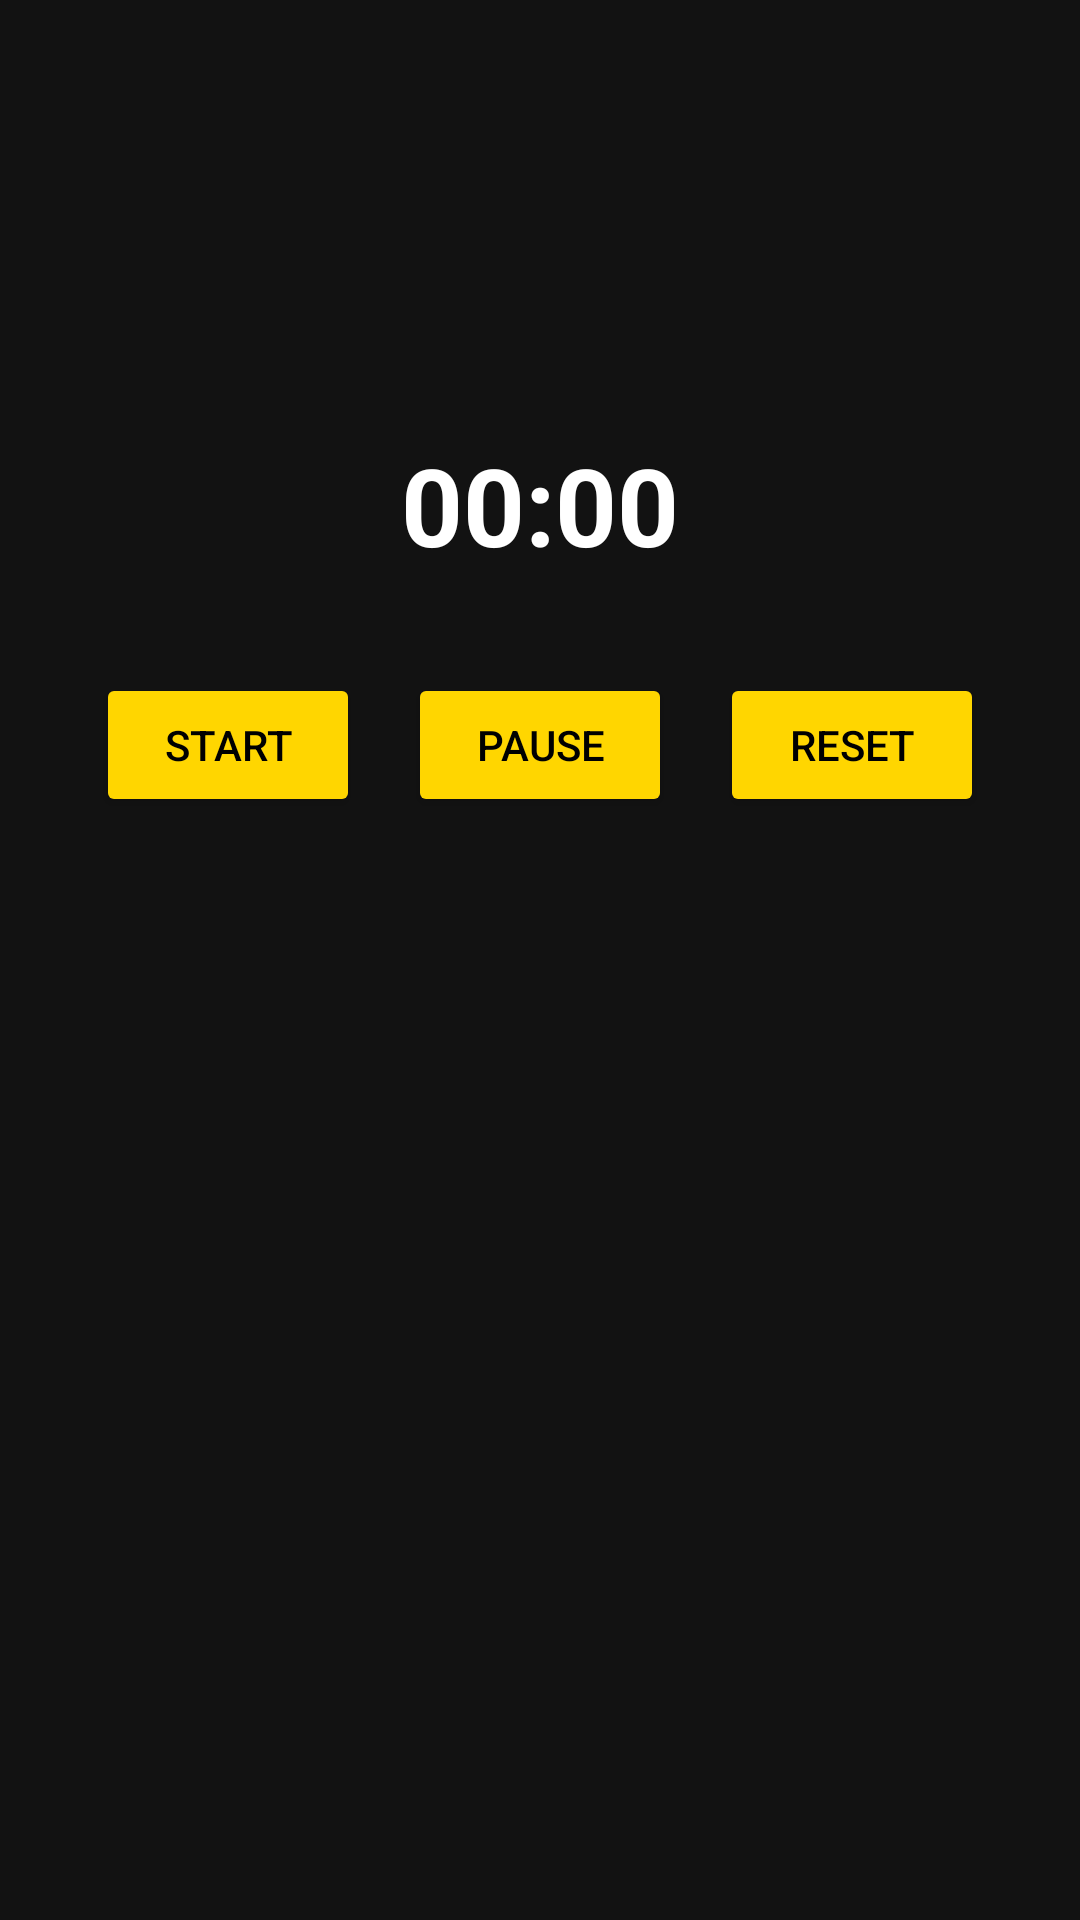

Android layout source for this screen:
<!-- AndroidManifest.xml: application theme Theme.Unit17 -->
<!-- res/layout/fragment_timer.xml -->
<?xml version="1.0" encoding="utf-8"?>
<layout xmlns:android="http://schemas.android.com/apk/res/android"
    xmlns:app="http://schemas.android.com/apk/res-auto">

    <androidx.constraintlayout.widget.ConstraintLayout
        android:layout_width="match_parent"
        android:layout_height="match_parent"
        android:padding="24dp"
        android:background="#121212">

        
        <TextView
            android:id="@+id/text_timer"
            android:layout_width="wrap_content"
            android:layout_height="wrap_content"
            android:text="00:00"
            android:textSize="36sp"
            android:textColor="#FFFFFF"
            android:textStyle="bold"
            app:layout_constraintTop_toTopOf="parent"
            app:layout_constraintStart_toStartOf="parent"
            app:layout_constraintEnd_toEndOf="parent"
            android:layout_marginTop="120dp" />

        
        <LinearLayout
            android:id="@+id/timer_buttons"
            android:layout_width="wrap_content"
            android:layout_height="wrap_content"
            android:orientation="horizontal"
            android:layout_marginTop="32dp"
            app:layout_constraintTop_toBottomOf="@id/text_timer"
            app:layout_constraintStart_toStartOf="parent"
            app:layout_constraintEnd_toEndOf="parent">

            <Button
                android:id="@+id/btn_start"
                android:layout_width="wrap_content"
                android:layout_height="wrap_content"
                android:backgroundTint="#FFD600"
                android:textColor="#000000"
                android:text="START" />

            <Button
                android:id="@+id/btn_pause"
                android:layout_width="wrap_content"
                android:layout_height="wrap_content"
                android:backgroundTint="#FFD600"
                android:textColor="#000000"
                android:text="PAUSE"
                android:layout_marginStart="16dp"
                android:layout_marginEnd="16dp"/>

            <Button
                android:id="@+id/btn_reset"
                android:layout_width="wrap_content"
                android:layout_height="wrap_content"
                android:backgroundTint="#FFD600"
                android:textColor="#000000"
                android:text="RESET" />
        </LinearLayout>
    </androidx.constraintlayout.widget.ConstraintLayout>
</layout>
<!-- resources referenced by this layout -->
<resources>
  <style name="Theme.Unit17" parent="Theme.MaterialComponents.DayNight.NoActionBar">
          
          <item name="colorPrimary">#FFD600</item>
          <item name="colorPrimaryVariant">#121212</item>
          <item name="colorOnPrimary">@color/black</item>
          
          <item name="colorSecondary">@color/teal_200</item>
          <item name="colorSecondaryVariant">#121212</item>
          <item name="colorOnSecondary">@color/black</item>
          
          <item name="android:statusBarColor">?attr/colorPrimaryVariant</item>
          
      </style>
  <!-- not gathered from this repository: default colours our renderer supplied (Android Studio template values) -->
  <color name="teal_200">#FF03DAC5</color>
  <color name="black">#FF000000</color>
</resources>
